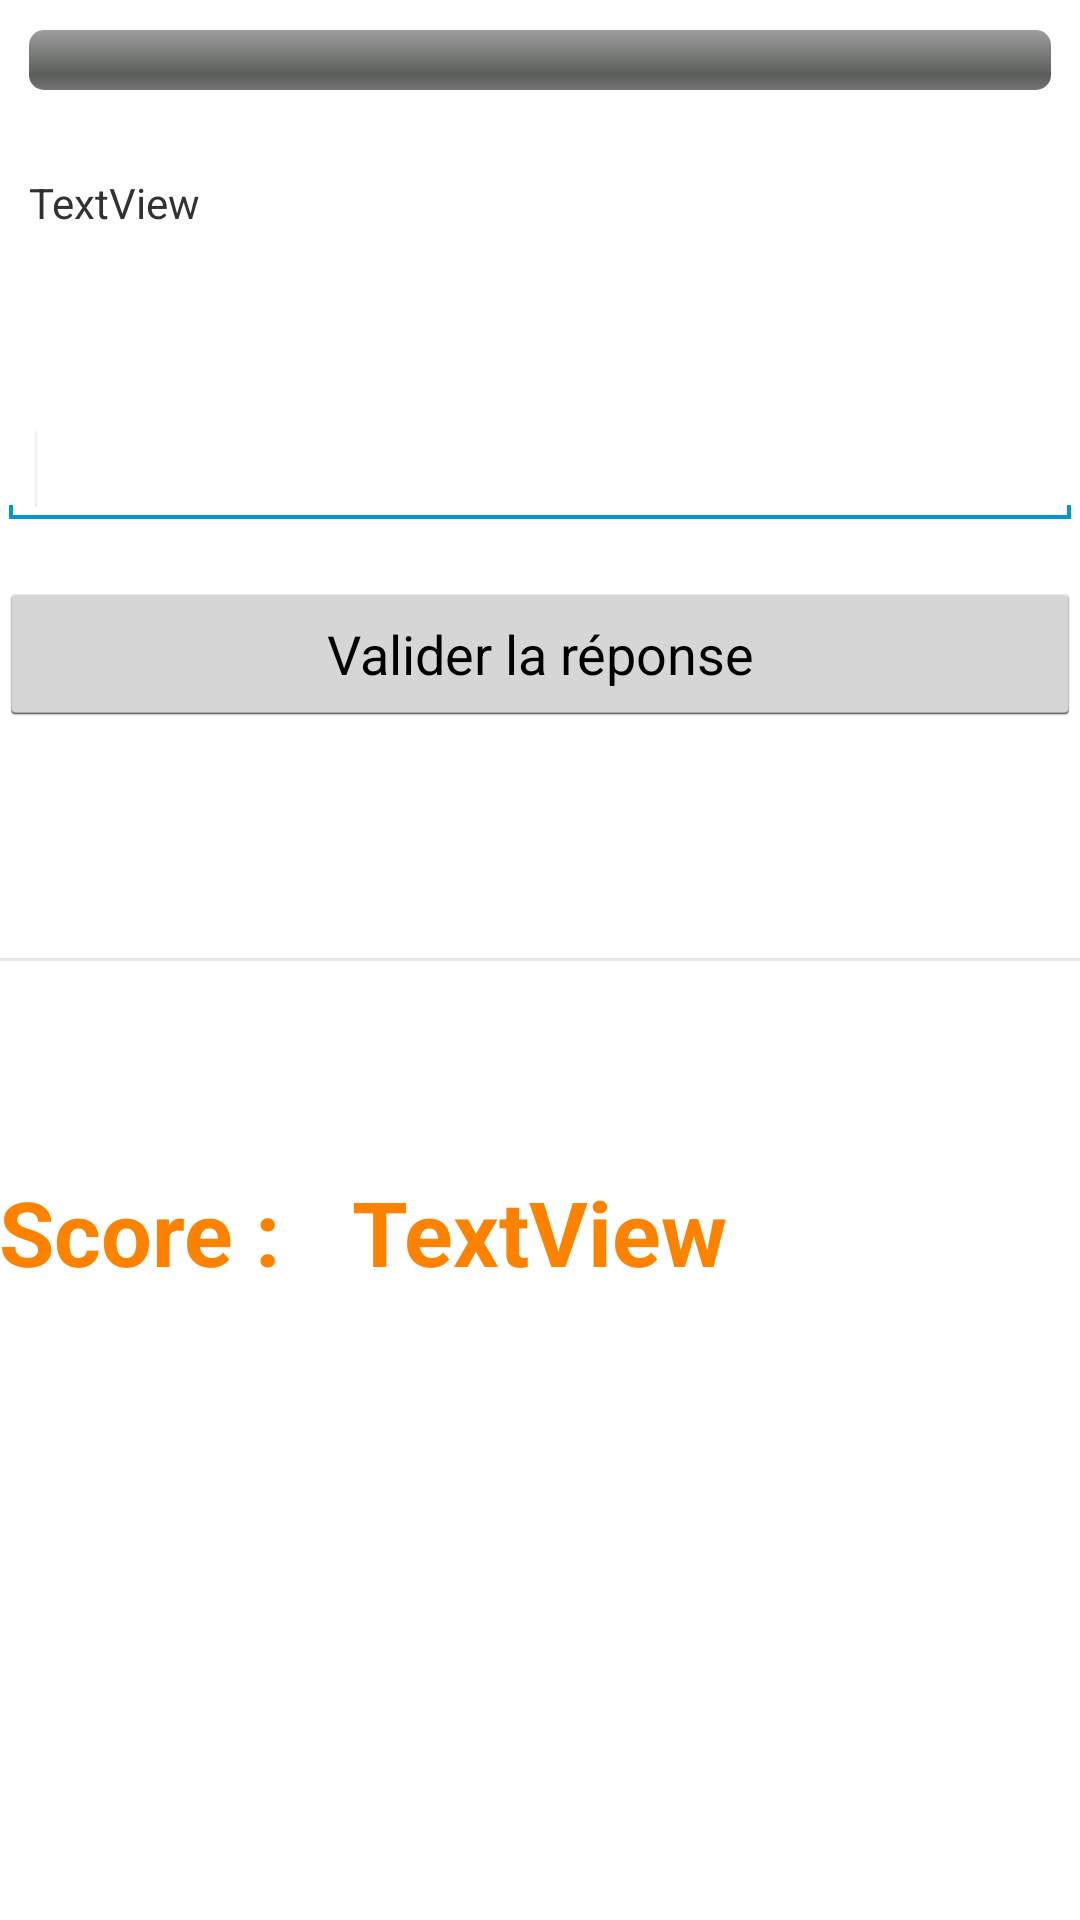

This screen was rendered from an Android layout file. Write that file and the resources it references.
<!-- AndroidManifest.xml: activity theme android:Theme.Holo.Light.NoActionBar -->
<!-- res/layout/activity_game.xml -->
<RelativeLayout xmlns:android="http://schemas.android.com/apk/res/android"
    xmlns:tools="http://schemas.android.com/tools"
    android:layout_width="match_parent"
    android:layout_height="match_parent"
    android:paddingBottom="@dimen/activity_vertical_margin"
    android:paddingLeft="@dimen/activity_horizontal_margin"
    android:paddingRight="@dimen/activity_horizontal_margin"
    android:paddingTop="@dimen/activity_vertical_margin"
    tools:context=".GameActivity" >

    <ProgressBar
        android:id="@+id/pBAsync"
        style="@style/CustomProgressBarHorizontal"
        android:layout_width="fill_parent"
        android:layout_height="wrap_content"
        android:layout_margin="10dp"
        android:max="15" />

    <TextView
        android:id="@+id/textViewQuestion"
        android:layout_width="wrap_content"
        android:layout_height="wrap_content"
        android:layout_alignLeft="@+id/pBAsync"
        android:layout_below="@+id/pBAsync"
        android:layout_marginTop="18dp"
        android:text="TextView" />

    <ProgressBar
        android:id="@+id/progressBarTransition"
        style="?android:attr/progressBarStyleLarge"
        android:layout_width="wrap_content"
        android:layout_height="wrap_content"
        android:layout_alignBottom="@+id/editTextAnswer"
        android:layout_centerHorizontal="true"
        android:layout_centerVertical="true"
        android:layout_marginLeft="36dp"
        android:visibility="gone" />

    <Button
        android:id="@+id/buttonValidate"
        android:layout_width="fill_parent"
        android:layout_height="wrap_content"
        android:layout_alignParentRight="true"
        android:layout_below="@+id/textViewQuestion"
        android:layout_marginTop="117dp"
        android:text="Valider la réponse" />

    <EditText
        android:id="@+id/editTextAnswer"
        android:layout_width="fill_parent"
        android:layout_height="wrap_content"
        android:layout_alignRight="@+id/buttonValidate"
        android:layout_below="@+id/textViewQuestion"
        android:layout_marginTop="60dp"
        android:ems="10" >

        <requestFocus />
    </EditText>

    <View
        android:id="@+id/view1"
        android:layout_width="fill_parent"
        android:layout_height="1dp"
        android:layout_alignLeft="@+id/buttonValidate"
        android:layout_centerVertical="true"
        android:background="?android:attr/listDivider" />

    <TextView
        android:id="@+id/textViewScoreTit"
        android:layout_width="wrap_content"
        android:layout_height="wrap_content"
        android:layout_below="@+id/view1"
        android:layout_marginTop="70dp"
        android:text="Score : "
        android:textColor="#FD8200"
        android:textSize="30sp"
        android:textStyle="bold" />

    <TextView
        android:id="@+id/textViewScore"
        android:layout_width="wrap_content"
        android:layout_height="wrap_content"
        android:layout_alignBaseline="@+id/textViewScoreTit"
        android:layout_alignBottom="@+id/textViewScoreTit"
        android:layout_centerHorizontal="true"
        android:text="TextView"
        android:textColor="#FD8200"
        android:textSize="30sp"
        android:textStyle="bold" />

</RelativeLayout>
<!-- resources referenced by this layout -->
<resources>
  <style name="CustomProgressBarHorizontal" parent="android:Widget.ProgressBar.Horizontal">
            <item name="android:progressDrawable">@drawable/custom_progress_bar_horizontal</item>
            <item name="android:minHeight">10dip</item>
            <item name="android:maxHeight">20dip</item>
  	</style>
  <!-- drawable custom_progress_bar_horizontal (drawable-hdpi) -->
  <?xml version="1.0" encoding="UTF-8"?>
  <layer-list
  	xmlns:android="http://schemas.android.com/apk/res/android">
  	<item
  		android:id="@android:id/background">
  		<shape>
  			<corners
  				android:radius="5dip" />
  			<gradient
  				android:startColor="#ffffffff"
  				android:centerColor="#ffdddddd"
  				android:centerY="0.50"
  				android:endColor="#ffffffff"
  				android:angle="270" />
  		</shape>
  	</item>
  	<item
  		android:id="@android:id/progress">
  		<clip>
  			<shape>
  				<corners
  					android:radius="5dip" />
  				<gradient
  					android:startColor="#f8b46c"
  					android:endColor="#FD8200"
  					android:angle="90" />
  			</shape>
  		</clip>
  	</item>
  </layer-list>
</resources>
